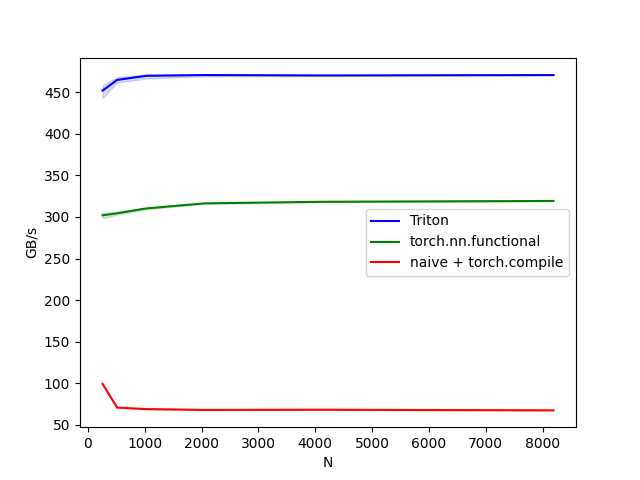

The table this chart was drawn from, first rows:
N, Triton, torch.nn.functional, naive + torch.compile
256, 452, 302, 99.3
512, 464.8, 304.4, 70.7
1024, 469.8, 310.2, 68.89
2048, 470.7, 316.3, 67.88
4096, 470.2, 318.2, 68.1
8192, 470.7, 319.2, 67.35
